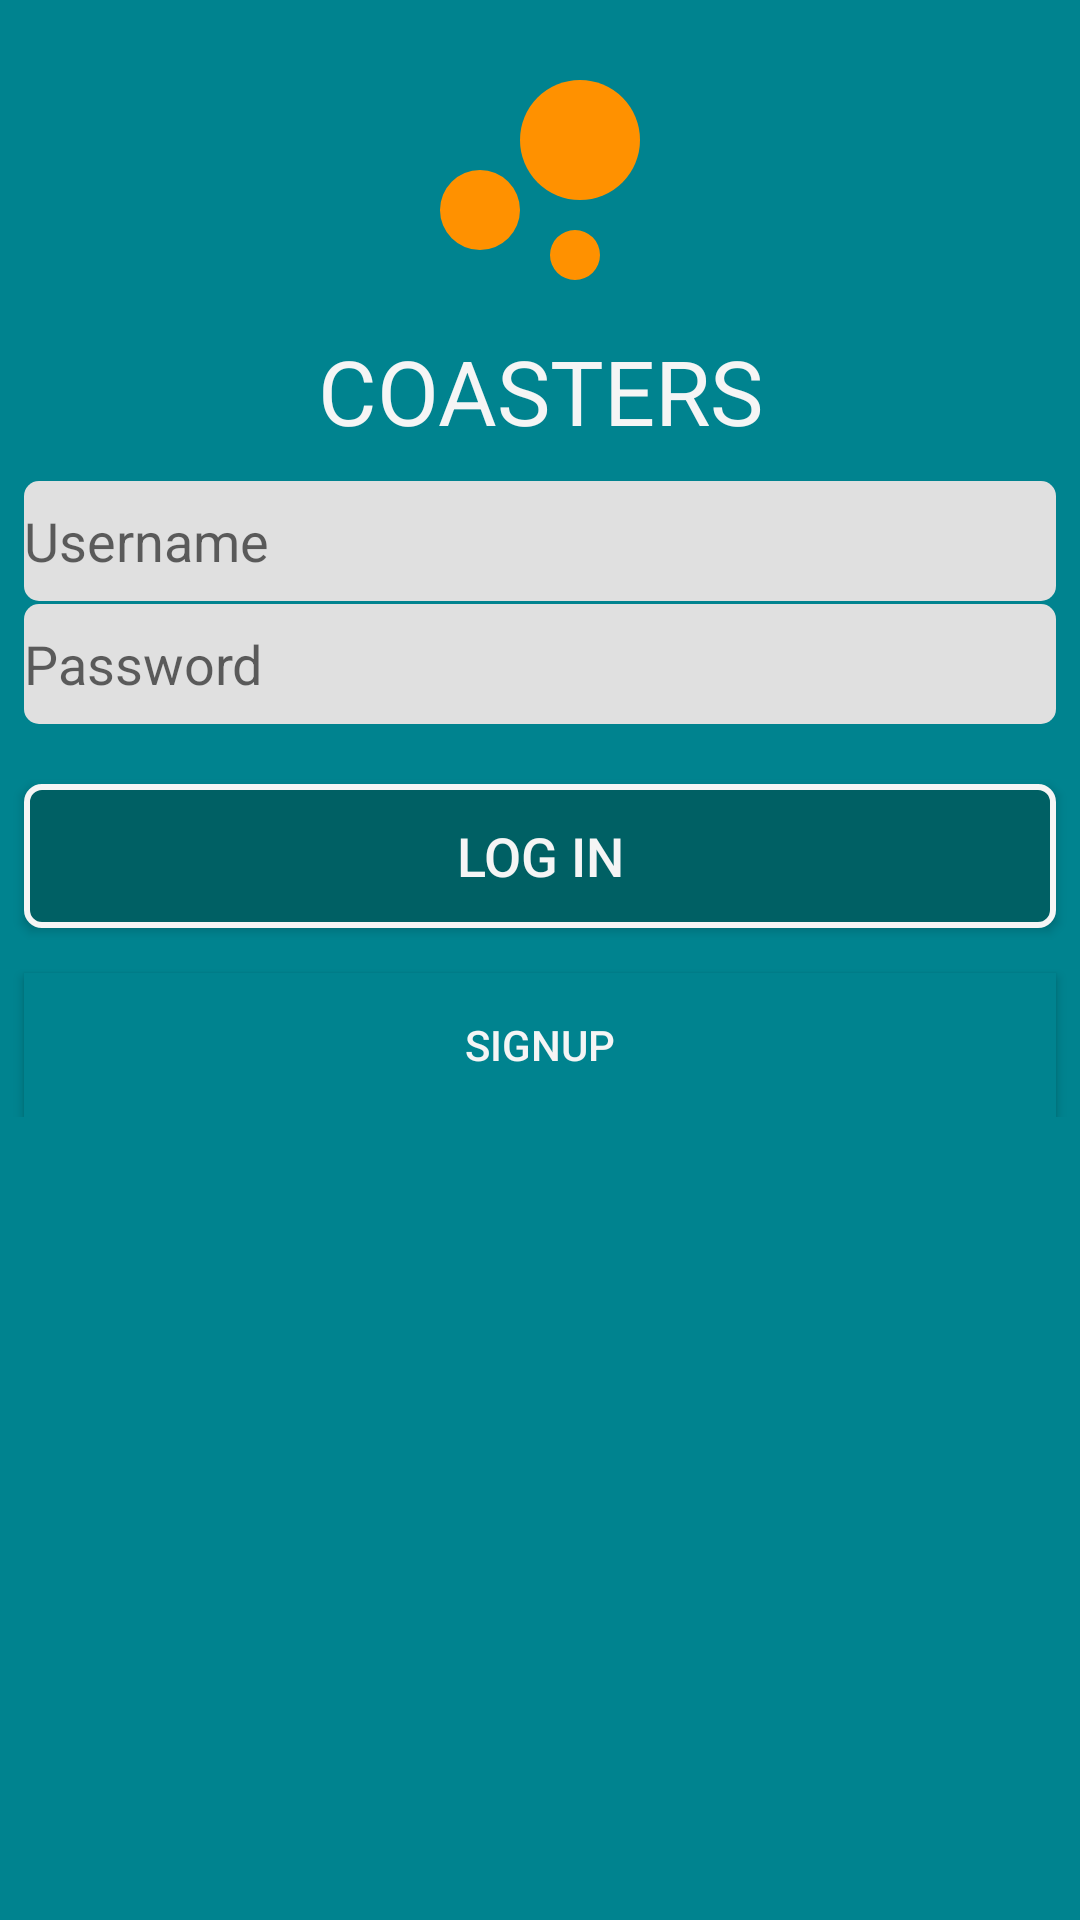

Write the Android layout XML for this screen, with the resource values it uses.
<!-- AndroidManifest.xml: application theme AppTheme -->
<!-- res/layout/fr_auth.xml -->
<?xml version="1.0" encoding="utf-8"?>
<LinearLayout xmlns:android="http://schemas.android.com/apk/res/android"
    android:layout_width="match_parent"
    android:layout_height="match_parent"
    android:orientation="vertical"
    android:background="@color/colorBackground">

    <ImageView
        android:layout_marginTop="10dp"
        android:layout_width="100dp"
        android:layout_height="100dp"
        android:layout_gravity="center"
        android:src="@drawable/ic_logo"
        android:visibility="visible" />
    <TextView
        android:text="COASTERS"
        android:gravity="center"
        android:textSize="30sp"
        android:textColor="@color/colorTextWhite"
        android:layout_width="match_parent"
        android:layout_height="wrap_content" />

    <EditText
        android:id="@+id/et_username"
        android:background="@drawable/text_view_custom"
        android:layout_marginTop="10dp"
        android:layout_marginLeft="8dp"
        android:layout_marginRight="8dp"
        android:layout_width="match_parent"
        android:layout_height="40dp"
        android:hint="@string/username_hint"
        android:inputType="textPassword" />

    <EditText
        android:id="@+id/et_password"
        android:background="@drawable/text_view_custom"
        android:layout_marginTop="1dp"
        android:layout_marginLeft="8dp"
        android:layout_marginRight="8dp"
        android:layout_width="match_parent"
        android:layout_height="wrap_content"
        android:height="40dp"
        android:hint="@string/hint_password" />

    <LinearLayout
        android:layout_width="match_parent"
        android:layout_height="wrap_content"
        android:orientation="vertical">

        <Button
            android:id="@+id/btn_logIn"
            android:background="@drawable/buttons_main"
            android:textColor="@color/colorTextWhite"
            android:textSize="18sp"
            android:layout_marginTop="20dp"
            android:layout_marginLeft="8dp"
            android:layout_marginRight="8dp"
            android:layout_width="match_parent"
            android:layout_height="wrap_content"
            android:text="@string/log_in" />

        <Button
            android:id="@+id/btn_sign_up"
            android:textColor="@color/colorTextWhite"
            android:background="@color/colorBackground"
            android:layout_marginTop="15dp"
            android:layout_marginLeft="8dp"
            android:layout_marginRight="8dp"
            android:layout_width="match_parent"
            android:layout_height="wrap_content"
            android:text="@string/sign_up" />

    </LinearLayout>

</LinearLayout>
<!-- resources referenced by this layout -->
<resources>
  <color name="colorBackground">#00838F</color>
  <color name="colorTextWhite">#F5F5F5</color>
  <!-- drawable buttons_main (drawable) -->
  <?xml version="1.0" encoding="utf-8"?>
  <shape xmlns:android="http://schemas.android.com/apk/res/android" android:shape="rectangle" >
      <solid
          android:color="@color/colorButton"
          />
      <corners
          android:radius="5dp"
          />
      <padding
          android:left="0dp"
          android:top="0dp"
          android:right="0dp"
          android:bottom="0dp"
          />
      <size
          android:width="270dp"
          android:height="40dp"
          />
      <stroke
          android:width="2dp"
          android:color="@color/colorTextWhite"
          />
  
  </shape>
  <!-- drawable ic_logo (drawable) -->
  <vector android:height="24dp" android:tint="#FF9100"
      android:viewportHeight="24.0" android:viewportWidth="24.0"
      android:width="24dp" xmlns:android="http://schemas.android.com/apk/res/android">
      <path android:fillColor="#FF000000" android:pathData="M7.2,14.4m-3.2,0a3.2,3.2 0,1 1,6.4 0a3.2,3.2 0,1 1,-6.4 0"/>
      <path android:fillColor="#FF000000" android:pathData="M14.8,18m-2,0a2,2 0,1 1,4 0a2,2 0,1 1,-4 0"/>
      <path android:fillColor="#FF000000" android:pathData="M15.2,8.8m-4.8,0a4.8,4.8 0,1 1,9.6 0a4.8,4.8 0,1 1,-9.6 0"/>
  </vector>
  <!-- drawable text_view_custom (drawable) -->
  <?xml version="1.0" encoding="utf-8"?>
  <shape xmlns:android="http://schemas.android.com/apk/res/android" android:shape="rectangle" >
      <solid
          android:color="@color/colorBackgroundGrey30"
          />
      <corners
          android:radius="5dp"
          />
      <padding
          android:left="0dp"
          android:top="0dp"
          android:right="0dp"
          android:bottom="0dp"
          />
      <size
          android:width="270dp"
          android:height="40dp"
          />
      <stroke
          android:width="0dp"
          android:color="@color/colorTextWhite"
          />
  
  </shape>
  <string name="hint_password">Password</string>
  <string name="log_in">Log in</string>
  <string name="sign_up">SignUp</string>
  <string name="username_hint">Username</string>
  <style name="AppTheme" parent="Theme.AppCompat.Light.DarkActionBar">
          
          <item name="colorPrimary">@color/app_action_bar</item>
          <item name="colorPrimaryDark">@color/app_action_bar_dark</item>
          <item name="android:titleTextStyle">@color/app_action_bar_text_color</item>
          <item name="colorAccent">@color/color_accent</item>
      </style>
  <color name="colorButton">#006064</color>
  <color name="colorBackgroundGrey30">#E0E0E0</color>
</resources>
